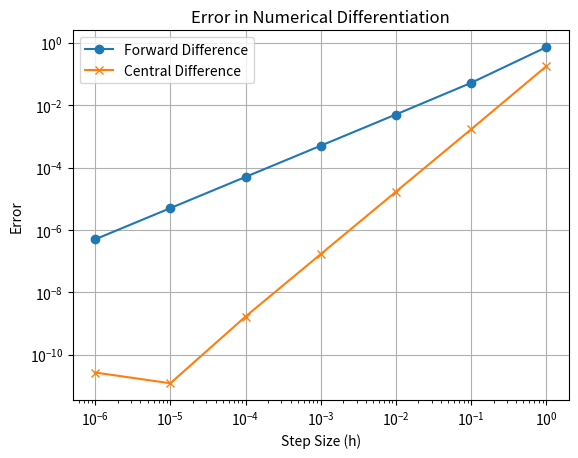

Here is the Python script that generated this plot:
from matplotlib import pyplot as plt
import numpy as np

# Parameters
x = 0.0  # Point at which derivative is evaluated
step_sizes = np.array([1e-6, 1e-5, 1e-4, 1e-3, 1e-2, 1e-1, 1.0])  # Differentiation step sizes

# Numerical derivatives
forward_diff = (np.exp(x + step_sizes) - np.exp(x)) / step_sizes
central_diff = (np.exp(x + step_sizes) - np.exp(x - step_sizes)) / (2.0 * step_sizes)

# Error evaluation
error_forward = np.abs(forward_diff - np.exp(x))
error_central = np.abs(central_diff - np.exp(x))

# Plotting the data
plt.plot(step_sizes, error_forward, label="Forward Difference", marker='o')
plt.plot(step_sizes, error_central, label="Central Difference", marker='x')
plt.xscale('log')
plt.yscale('log')
plt.xlabel('Step Size (h)')
plt.ylabel('Error')
plt.title('Error in Numerical Differentiation')
plt.legend()
plt.grid(True)

# Saving the plot
plt.savefig("error_derivative.png")
plt.show()
